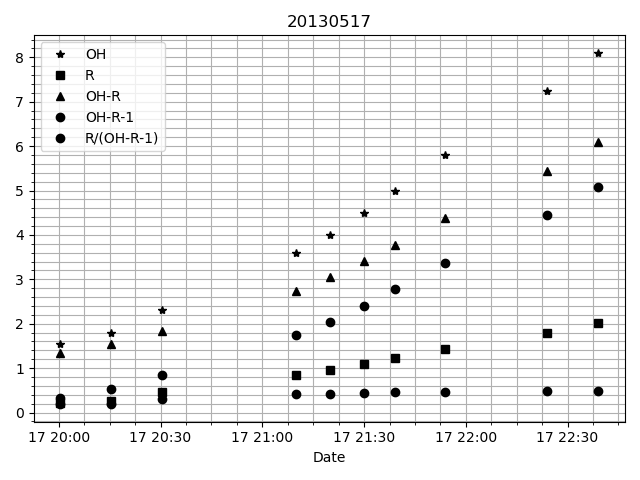

Data behind this chart, as committed beside it:
# DATE, R, OH, OH-R, OH-R-1, R/(OH-R-1)
2013-05-17 20:00:30.006000, 0.2195, 1.55, 1.33, 0.3305, 0.1884
2013-05-17 20:15:30.006000, 0.2615, 1.8, 1.538, 0.5385, 0.1979
2013-05-17 20:30:30.006000, 0.46, 2.3, 1.84, 0.84, 0.3068
2013-05-17 21:10:00.007000, 0.8519, 3.6, 2.748, 1.748, 0.4124
2013-05-17 21:20:00.008000, 0.9582, 4.0, 3.042, 2.042, 0.428
2013-05-17 21:30:00.005000, 1.091, 4.5, 3.409, 2.409, 0.4442
2013-05-17 21:39:00.007000, 1.221, 5.0, 3.779, 2.779, 0.4574
2013-05-17 21:54:00.006000, 1.429, 5.8, 4.371, 3.371, 0.4729
2013-05-17 22:24:00.006000, 1.799, 7.25, 5.451, 4.451, 0.4826
2013-05-17 22:39:00.005000, 2.01, 8.1, 6.09, 5.09, 0.4826
